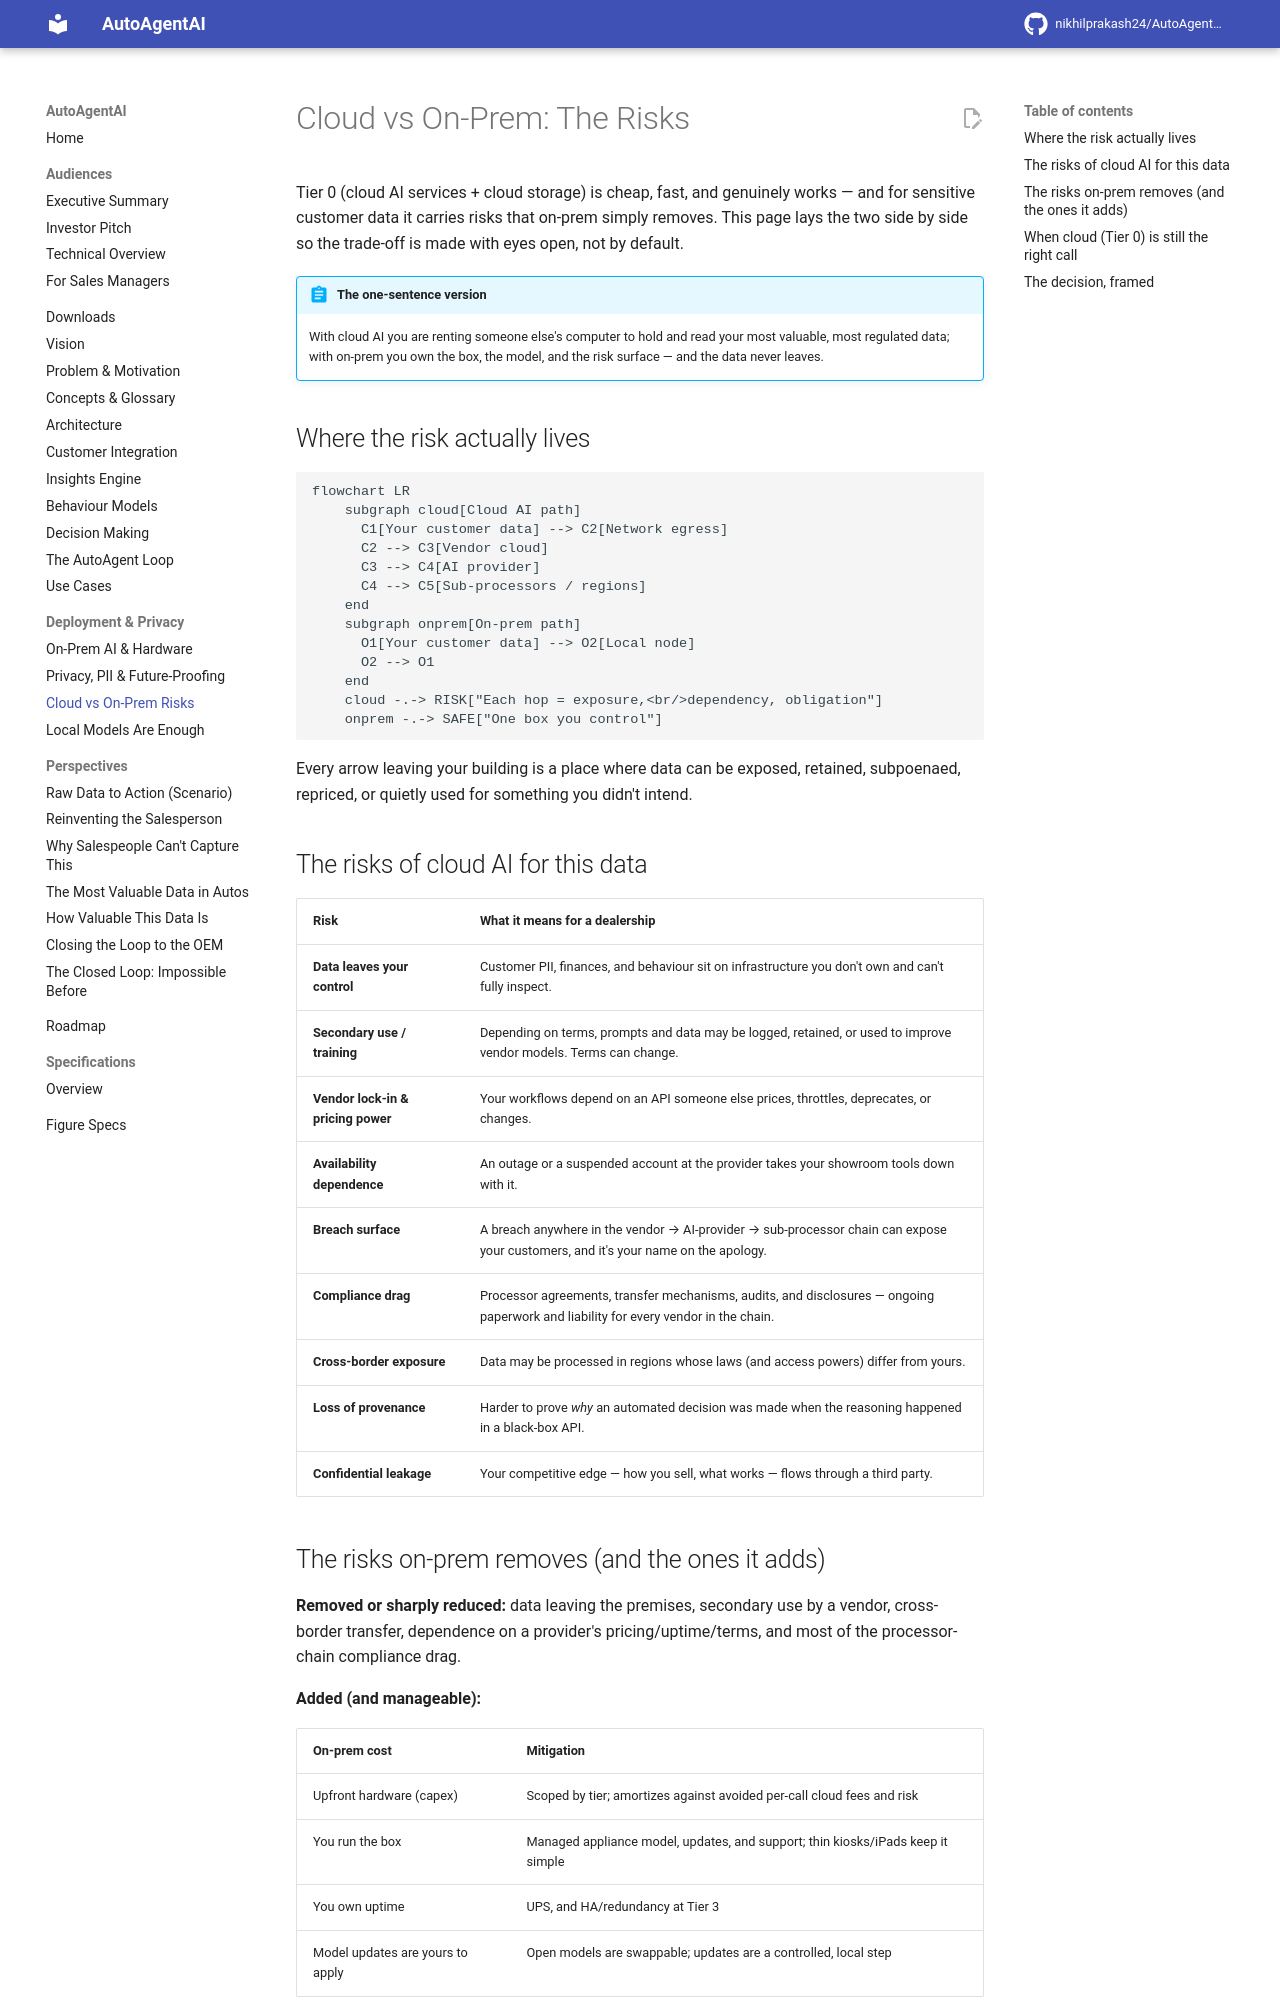

repository: nikhilprakash24/AutoAgentAI-consumerDataIntegrationAndCollection · page: deployment/cloud-vs-onprem-risks/index.html · generator: mkdocs

# Cloud vs On-Prem: The Risks

Tier 0 (cloud AI services + cloud storage) is cheap, fast, and genuinely works — and
for sensitive customer data it carries risks that on-prem simply removes. This page
lays the two side by side so the trade-off is made with eyes open, not by default.

!!! abstract "The one-sentence version"
    With cloud AI you are renting someone else's computer to hold and read your most
    valuable, most regulated data; with on-prem you own the box, the model, and the
    risk surface — and the data never leaves.

## Where the risk actually lives

```mermaid
flowchart LR
    subgraph cloud[Cloud AI path]
      C1[Your customer data] --> C2[Network egress]
      C2 --> C3[Vendor cloud]
      C3 --> C4[AI provider]
      C4 --> C5[Sub-processors / regions]
    end
    subgraph onprem[On-prem path]
      O1[Your customer data] --> O2[Local node]
      O2 --> O1
    end
    cloud -.-> RISK["Each hop = exposure,<br/>dependency, obligation"]
    onprem -.-> SAFE["One box you control"]
```

Every arrow leaving your building is a place where data can be exposed, retained,
subpoenaed, repriced, or quietly used for something you didn't intend.

## The risks of cloud AI for this data

| Risk | What it means for a dealership |
|---|---|
| **Data leaves your control** | Customer PII, finances, and behaviour sit on infrastructure you don't own and can't fully inspect. |
| **Secondary use / training** | Depending on terms, prompts and data may be logged, retained, or used to improve vendor models. Terms can change. |
| **Vendor lock-in & pricing power** | Your workflows depend on an API someone else prices, throttles, deprecates, or changes. |
| **Availability dependence** | An outage or a suspended account at the provider takes your showroom tools down with it. |
| **Breach surface** | A breach anywhere in the vendor → AI-provider → sub-processor chain can expose your customers, and it's your name on the apology. |
| **Compliance drag** | Processor agreements, transfer mechanisms, audits, and disclosures — ongoing paperwork and liability for every vendor in the chain. |
| **Cross-border exposure** | Data may be processed in regions whose laws (and access powers) differ from yours. |
| **Loss of provenance** | Harder to prove *why* an automated decision was made when the reasoning happened in a black-box API. |
| **Confidential leakage** | Your competitive edge — how you sell, what works — flows through a third party. |
